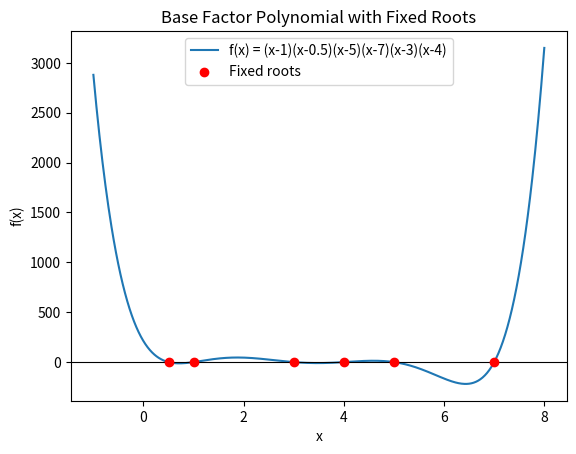

The matplotlib source for this figure:
import numpy as np
import matplotlib.pyplot as plt

# Define the base factor polynomial
def f(x):
    return (x-1.0)*(x-0.5)*(x-5.0)*(x-7.0)*(x-3.0)*(x-4.0)

# Range of x values
xs = np.linspace(-1, 8, 600)
ys = f(xs)

# The six fixed roots
roots = np.array([1.0, 0.5, 5.0, 7.0, 3.0, 4.0])

# Plot the curve
plt.plot(xs, ys, label="f(x) = (x-1)(x-0.5)(x-5)(x-7)(x-3)(x-4)")

# Mark the roots on the x-axis
plt.scatter(roots, np.zeros_like(roots), color="red", zorder=5, label="Fixed roots")

# Draw x-axis
plt.axhline(0, color="black", linewidth=0.8)

# Labels and title
plt.xlabel("x")
plt.ylabel("f(x)")
plt.title("Base Factor Polynomial with Fixed Roots")
plt.legend()
plt.savefig("new_poly_dim.png")
plt.show()
